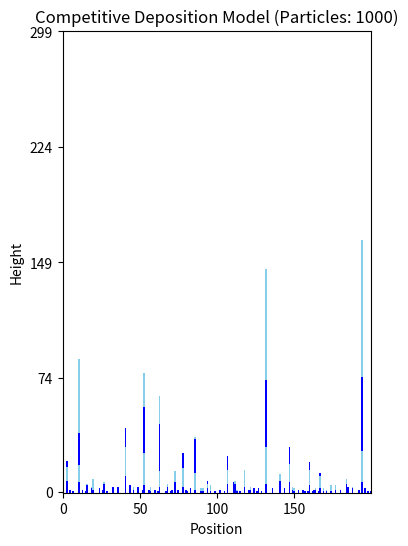
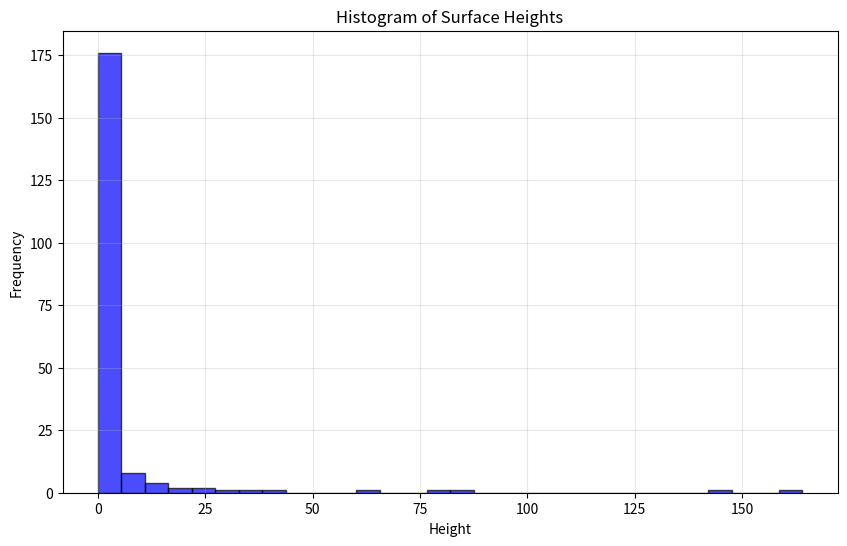

The matplotlib source for these figures, in order:
import numpy as np
import matplotlib.pyplot as plt
from matplotlib.colors import ListedColormap


N = 1000
L = 200
max_height = 300

surface = np.zeros(L)
particle_colors = np.zeros((max_height, L), dtype=int)
w_array = np.zeros(N)


def add_particle(position, color_value):
    """Function to add a particle and track its color"""
    global particle_colors
    height = max_height - 1

    while True:
        bar_height = int(surface[position])
        # Check if it's a hit
        if bar_height >= height:
            particle_colors[bar_height, position] = color_value
            surface[position] += 1
            break

        # If it's not a hit, move the particle
        if position == 0:
            position = L - 1
        else:
            position -= 1
        height -= 1


def calculate_width():
    mean_height = np.mean(surface)
    mean_height_squared = np.mean(surface**2)
    w = (mean_height_squared - mean_height**2) ** 0.5
    return w


for i in range(N):
    if max(surface) >= max_height:
        break
    random_position = np.random.randint(0, L)

    if (i // (N / 4)) % 2 == 0:
        color = 1  # Blue
    else:
        color = 2  # Light blue

    add_particle(random_position, color)
    w_array[i] = calculate_width()


colors = ["white", "blue", "skyblue"]
cmap = ListedColormap(colors)

plt.figure(figsize=(10, 6))

particle_colors_trimmed = particle_colors[:max_height, :]

plt.imshow(particle_colors_trimmed, cmap=cmap, interpolation="none", origin="lower")
plt.xlabel("Position")
plt.ylabel("Height")

num_ticks = 5
plt.yticks(np.linspace(0, max_height - 1, num_ticks).astype(int))

plt.title(f"Competitive Deposition Model (Particles: {N})")
plt.show()

# Create a histogram of surface heights
plt.figure(figsize=(10, 6))
plt.hist(surface, bins=30, color="blue", alpha=0.7, edgecolor="black")
plt.xlabel("Height")
plt.ylabel("Frequency")
plt.title("Histogram of Surface Heights")
plt.grid(True, alpha=0.3)
plt.show()
